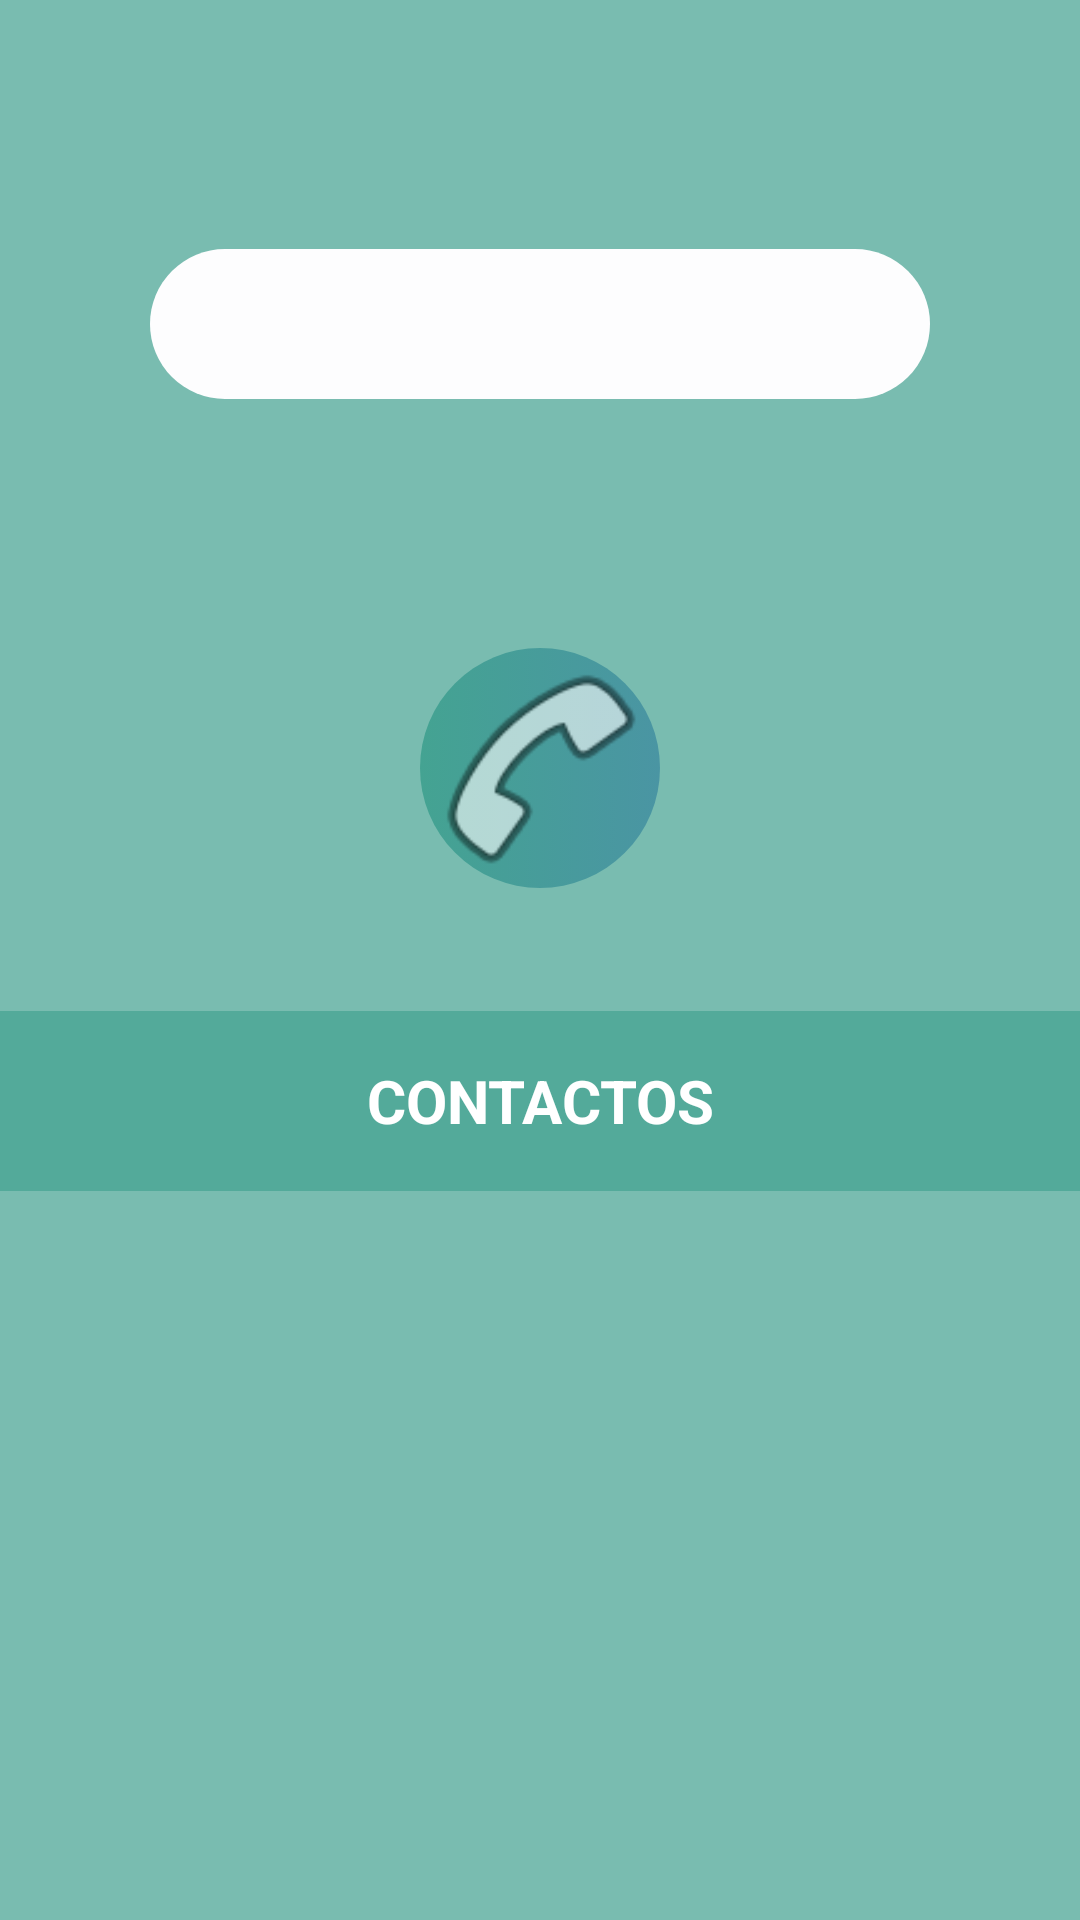

This screen was rendered from an Android layout file. Write that file and the resources it references.
<!-- AndroidManifest.xml: application theme AppTheme -->
<!-- res/layout/activity_call.xml -->
<?xml version="1.0" encoding="utf-8"?>
<android.support.constraint.ConstraintLayout xmlns:android="http://schemas.android.com/apk/res/android"
    xmlns:app="http://schemas.android.com/apk/res-auto"
    xmlns:tools="http://schemas.android.com/tools"
    android:id="@+id/call"
    android:layout_width="match_parent"
    android:layout_height="match_parent"
    android:background="@color/fondo"
    tools:context="edu.upf.pillup.HOME_ICONS.Call">


    <EditText
        android:id="@+id/edit_text_number"
        style="@style/editText_style"
        android:layout_width="match_parent"
        android:layout_height="50dp"
        android:layout_alignParentStart="true"
        android:layout_alignParentTop="true"
        android:layout_margin="50dp"
        android:layout_marginBottom="108dp"
        android:layout_marginLeft="50dp"
        android:layout_marginRight="50dp"
        android:layout_marginTop="8dp"
        android:gravity="center"
        android:inputType="phone"
        android:textColor="#000000"
        android:textSize="26sp"
        android:textStyle="bold"
        app:layout_constraintBottom_toTopOf="@+id/image_call"
        app:layout_constraintHorizontal_bias="0.0"
        app:layout_constraintLeft_toLeftOf="parent"
        app:layout_constraintRight_toRightOf="parent"
        app:layout_constraintTop_toTopOf="parent" />

    <ImageView
        android:id="@+id/image_call"
        android:layout_width="80dp"
        android:layout_height="80dp"
        android:layout_centerHorizontal="true"
        android:layout_centerVertical="true"
        android:layout_marginBottom="344dp"
        android:background="@drawable/button_background"
        android:contentDescription="@string/todo"
        app:layout_constraintBottom_toBottomOf="parent"
        app:layout_constraintLeft_toLeftOf="parent"
        app:layout_constraintRight_toRightOf="parent"
        app:srcCompat="@android:drawable/ic_menu_call" />

    <TextView
        android:id="@+id/textView3"
        android:layout_width="match_parent"
        android:layout_height="60dp"
        android:layout_marginTop="40dp"
        android:background="@color/fondo"
        android:gravity="center"
        android:text="CONTACTOS"
        android:textAllCaps="true"
        android:textColor="#ffffff"
        android:textSize="20sp"
        android:textStyle="bold"
        app:layout_constraintBottom_toBottomOf="parent"
        app:layout_constraintLeft_toLeftOf="parent"
        app:layout_constraintTop_toTopOf="parent"
        app:layout_constraintVertical_bias="0.55" />


</android.support.constraint.ConstraintLayout>
<!-- resources referenced by this layout -->
<resources>
  <color name="fondo">#B344A392</color>
  <!-- drawable button_background (drawable) -->
  <?xml version="1.0" encoding="utf-8"?>
  <selector xmlns:android="http://schemas.android.com/apk/res/android" >
      <item >
          <shape android:shape="rectangle">
              <corners android:radius="50dp"></corners>
              <solid android:color="#FDFDFE"></solid>
              <size android:height="30dp"></size>
              <gradient android:startColor="#44A392"
                  android:endColor="#4A95A3"/>
          </shape>
      </item>
  </selector>
  <string name="todo">TODO</string>
  <style name="editText_style">
          <item name="android:gravity">center</item>
          <item name="android:background">@drawable/round_login</item>
          <item name="android:layout_width">match_parent</item>
          <item name="android:layout_margin">10dp</item>
          <item name="android:layout_height">wrap_content</item>
          <item name="android:ems">10</item>
          <item name="android:textSize">15dp</item>
      </style>
  <style name="AppTheme" parent="Theme.AppCompat.Light.NoActionBar">
          
          <item name="colorPrimary">@color/colorPrimary</item>
          <item name="colorPrimaryDark">@color/colorPrimaryDark</item>
          <item name="colorAccent">@color/colorAccent</item>
      </style>
  <!-- drawable round_login (drawable) -->
  <?xml version="1.0" encoding="utf-8"?>
  <selector xmlns:android="http://schemas.android.com/apk/res/android" >
  <item>
      <shape android:layout_height="match_parent" android:shape="rectangle">
          <corners android:radius="50dp"></corners>
          <solid android:color="#FDFDFE"></solid>
          <size android:height="25dp"></size>
      </shape>
  </item>
  </selector>
  <color name="colorPrimary">#3f51b5</color>
  <color name="colorPrimaryDark">#B344A392</color>
  <color name="colorAccent">#FF4081</color>
</resources>
